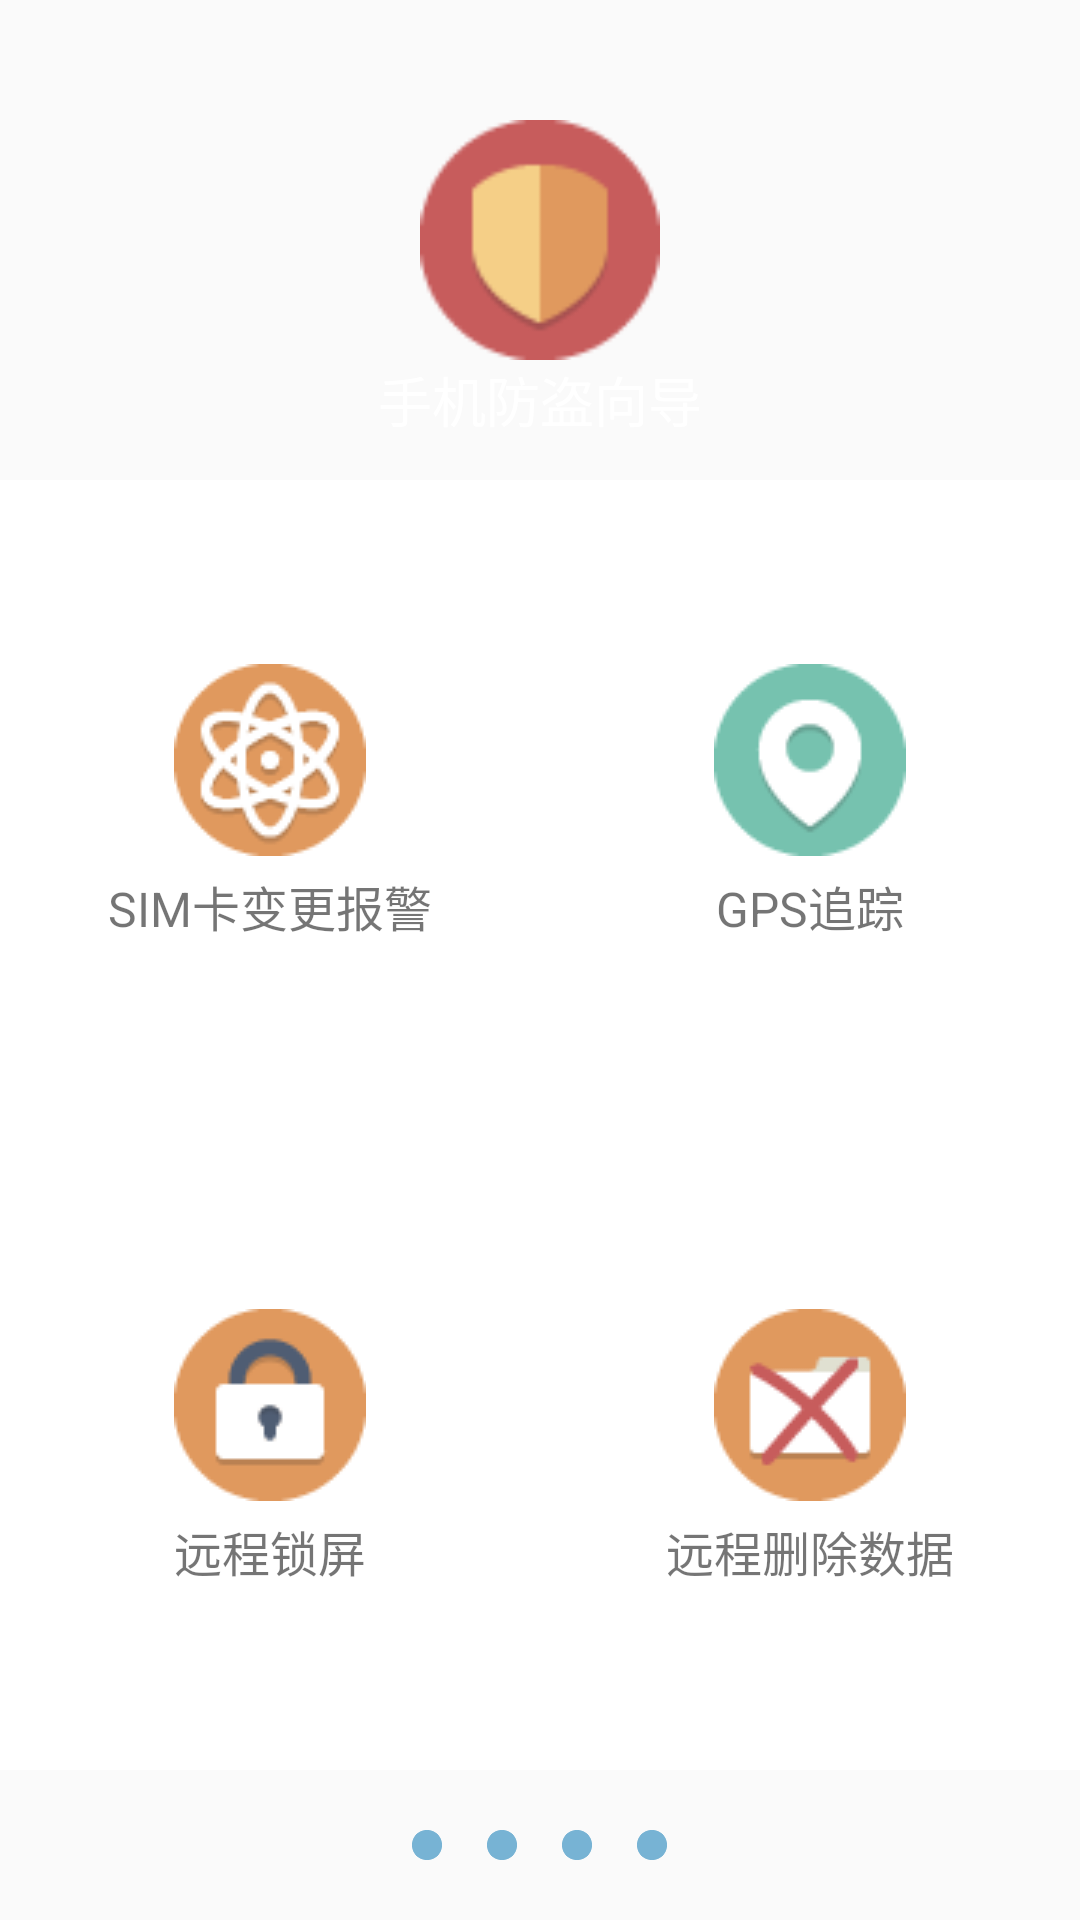

Here is an Android app screen rendered from its layout file. Give the layout XML and the strings, colors and styles it references.
<!-- AndroidManifest.xml: application theme AppTheme -->
<!-- res/layout/activity_set_up1.xml -->
<?xml version="1.0" encoding="utf-8"?>
<LinearLayout xmlns:android="http://schemas.android.com/apk/res/android"
    android:layout_width="match_parent"
    android:layout_height="match_parent"
    android:orientation="vertical">

    <LinearLayout
        android:layout_width="match_parent"
        android:layout_height="match_parent"
        android:layout_weight="100"
        android:orientation="vertical">
        <RelativeLayout
            android:layout_width="match_parent"
            android:layout_height="160dp"
            android:background="@color/cornflowerblue">
            <ImageView
                android:id="@+id/imgv"
                android:layout_width="80dp"
                android:layout_height="80dp"
                android:layout_centerInParent="true"
                android:background="@drawable/ic_app04"/>
            <TextView
                android:layout_width="match_parent"
                android:layout_height="wrap_content"
                android:layout_below="@+id/imgv"
                android:gravity="center"
                android:text="手机防盗向导"
                android:textColor="@android:color/white"
                android:textSize="18sp"/>
        </RelativeLayout>
        <LinearLayout
            android:layout_width="match_parent"
            android:layout_height="match_parent"
            android:background="@android:color/white"
            android:orientation="vertical">
            <LinearLayout
                android:layout_width="match_parent"
                android:layout_height="0dp"
                android:layout_gravity="center"
                android:layout_weight="1"
                android:gravity="center_vertical"
                android:orientation="horizontal">

                <TextView
                    style="@style/textview16sp"
                    android:drawablePadding="5dp"
                    android:drawableTop="@drawable/ic_app10"
                    android:gravity="center"
                    android:text="SIM卡变更报警"
                    android:textColor="@color/cornflowerblue"
                    android:layout_width="0dp"
                    android:layout_weight="1"
                    android:id="@+id/tv_v1" />

                <TextView
                    style="@style/textview16sp"
                    android:layout_width="0dp"
                    android:layout_weight="1"
                    android:drawablePadding="5dp"
                    android:drawableTop="@drawable/ic_app16"
                    android:gravity="center"
                    android:text="GPS追踪"
                    android:textColor="@color/cornflowerblue"
                    android:id="@+id/tv_v2" />
            </LinearLayout>
            <LinearLayout
                android:layout_width="match_parent"
                android:layout_height="0dp"
                android:layout_gravity="center"
                android:layout_weight="1"
                android:gravity="center_vertical"
                android:orientation="horizontal">

                <TextView
                    style="@style/textview16sp"
                    android:layout_width="0dp"
                    android:layout_weight="1"
                    android:drawablePadding="5dp"
                    android:drawableTop="@drawable/ic_app07"
                    android:gravity="center"
                    android:text="远程锁屏"
                    android:textColor="@color/cornflowerblue"
                    android:id="@+id/tv_v3" />

                <TextView
                    style="@style/textview16sp"
                    android:drawablePadding="5dp"
                    android:drawableTop="@drawable/ic_app15"
                    android:gravity="center"
                    android:text="远程删除数据"
                    android:textColor="@color/cornflowerblue"
                    android:layout_width="0dp"
                    android:layout_weight="1"
                    android:id="@+id/tv_v4" />
            </LinearLayout>
        </LinearLayout>
    </LinearLayout>

    <LinearLayout
        android:layout_width="match_parent"
        android:layout_height="55dp"
        android:layout_weight="10"
        android:background="@color/cornflowerblue"
        android:gravity="center">
        <include layout="@layout/setup_radiogroup"/>
    </LinearLayout>
</LinearLayout>
<!-- res/layout/setup_radiogroup.xml (included above) -->
<?xml version="1.0" encoding="utf-8"?>
<LinearLayout xmlns:android="http://schemas.android.com/apk/res/android"
    android:layout_width="match_parent"
    android:layout_height="wrap_content"
    android:gravity="center"
    android:orientation="vertical">
    <RadioGroup
        android:layout_gravity="center"
        android:layout_width="wrap_content"
        android:layout_height="wrap_content"
        android:orientation="horizontal">
        <RadioButton
            android:id="@+id/rb_first"
            android:layout_width="10dp"
            android:layout_height="10dp"
            android:button="@null"
            android:background="@drawable/ic_ring"/>
        <RadioButton
            android:id="@+id/rb_second"
            android:layout_width="10dp"
            android:layout_height="10dp"
            android:button="@null"
            android:layout_marginLeft="15dp"
            android:background="@drawable/ic_ring"/>
        <RadioButton
            android:id="@+id/rb_third"
            android:layout_width="10dp"
            android:layout_height="10dp"
            android:button="@null"
            android:layout_marginLeft="15dp"
            android:background="@drawable/ic_ring"/>
        <RadioButton
            android:id="@+id/rb_four"
            android:layout_width="10dp"
            android:layout_height="10dp"
            android:button="@null"
            android:layout_marginLeft="15dp"
            android:background="@drawable/ic_ring"/>
    </RadioGroup>
</LinearLayout>
<!-- resources referenced by this layout -->
<resources>
  <!-- drawable ic_app04: png bitmap (drawable, 1433 bytes) -->
  <!-- drawable ic_app07: png bitmap (drawable, 1538 bytes) -->
  <!-- drawable ic_app10: png bitmap (drawable, 3838 bytes) -->
  <!-- drawable ic_app15: png bitmap (drawable, 1813 bytes) -->
  <!-- drawable ic_app16: png bitmap (drawable, 1865 bytes) -->
  <!-- drawable ic_ring: png bitmap (drawable, 736 bytes) -->
  <style name="textview16sp" parent="wrapcontent">
          <item name="android:textSize">16sp</item>
          <item name="android:gravity">center_vertical</item>
      </style>
  <style name="AppTheme" parent="Theme.AppCompat.Light.DarkActionBar">
          
          <item name="colorPrimary">@color/colorPrimary</item>
          <item name="colorPrimaryDark">@color/colorPrimaryDark</item>
          <item name="colorAccent">@color/colorAccent</item>
      </style>
  <style name="wrapcontent">
          <item name="android:layout_width">wrap_content</item>
          <item name="android:layout_height">wrap_content</item>
      </style>
  <!-- not gathered from this repository: default colours our renderer supplied (Android Studio template values) -->
  <color name="colorPrimary">#FF6200EE</color>
  <color name="colorPrimaryDark">#FF3700B3</color>
  <color name="colorAccent">#FF03DAC5</color>
</resources>
